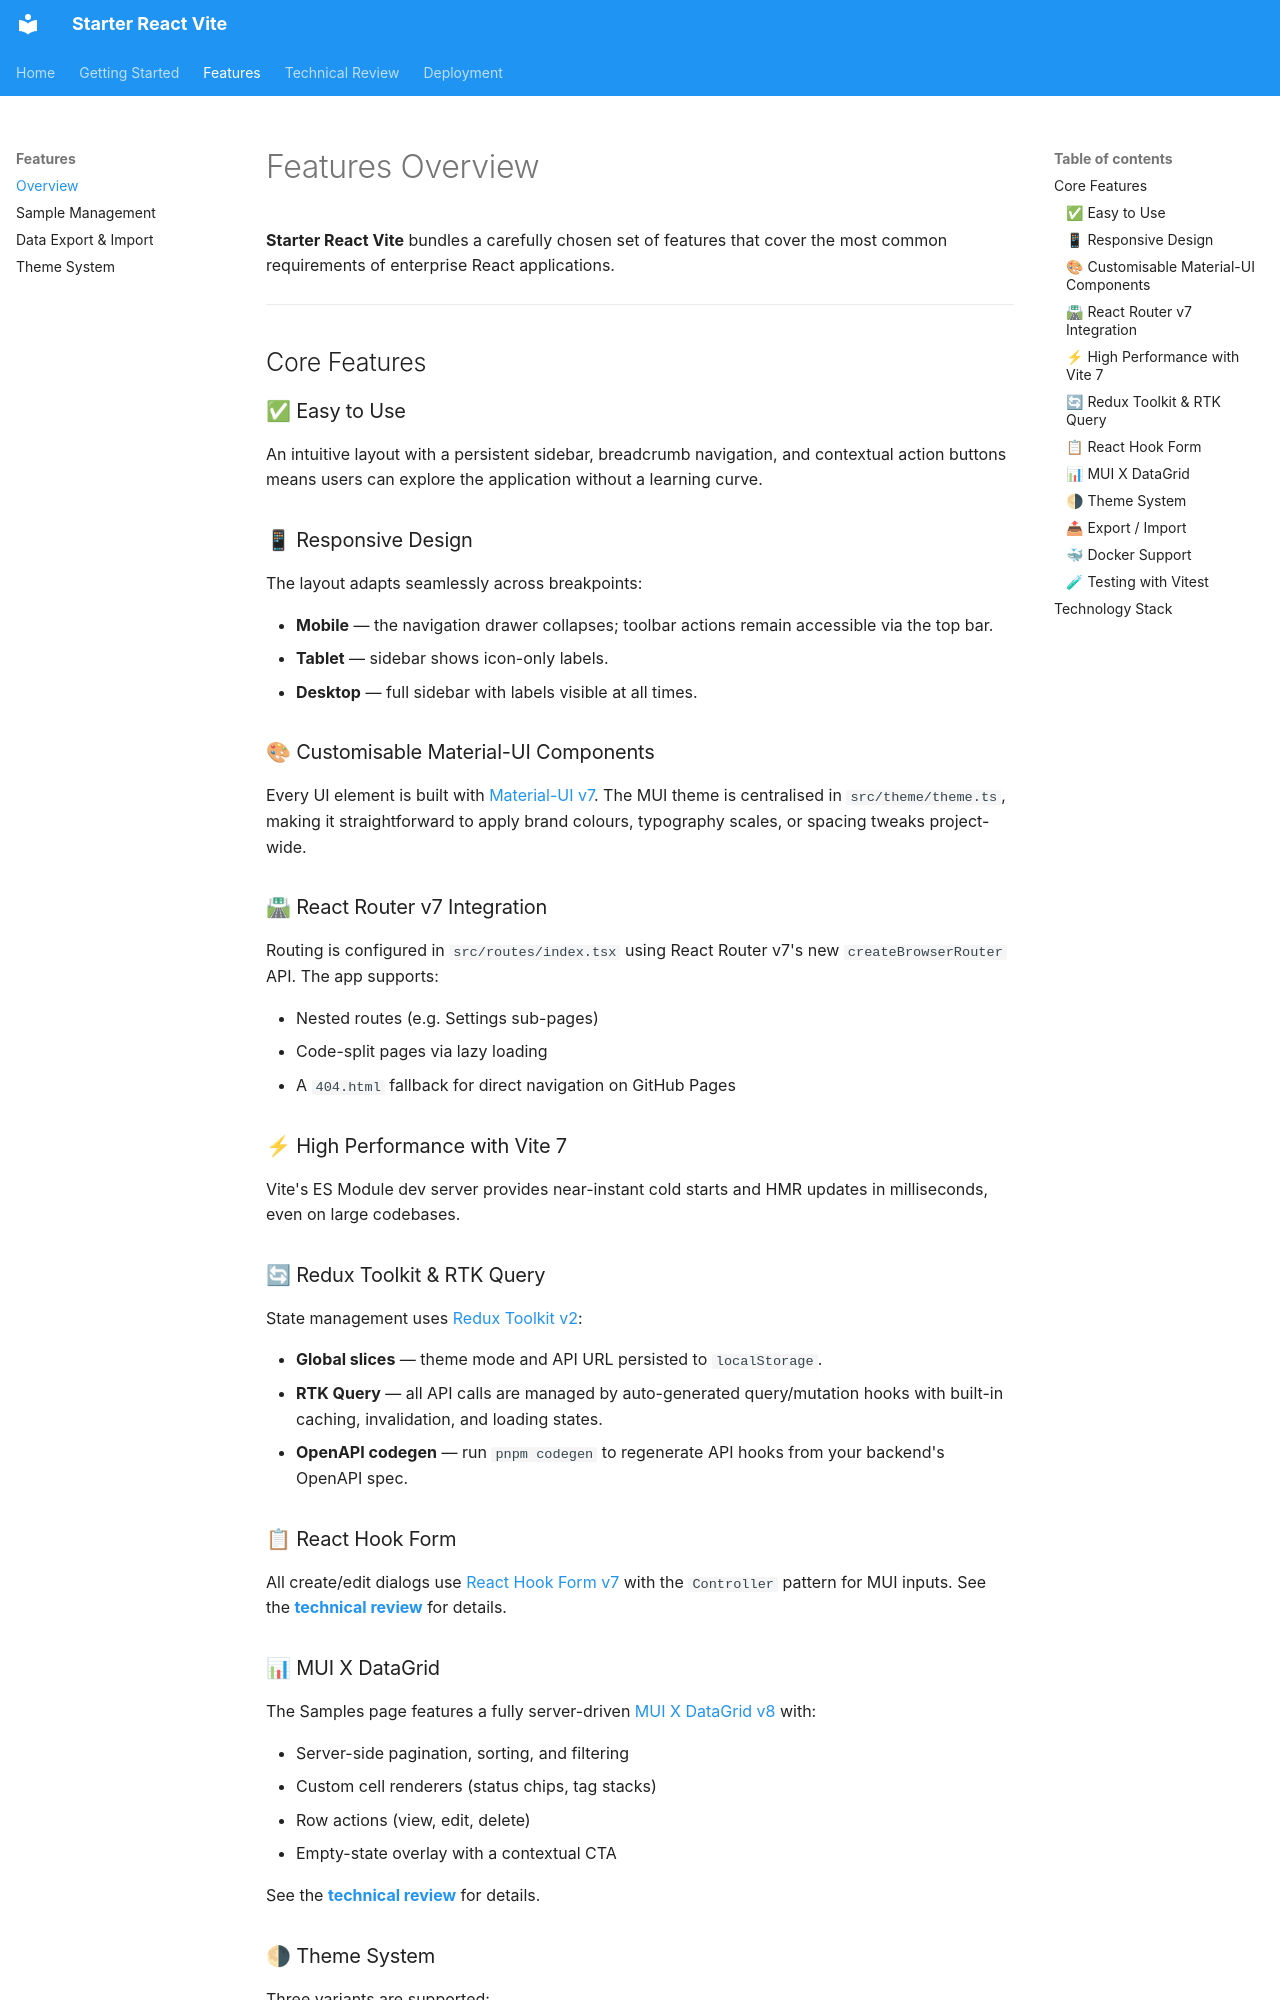

repository: tiogars/starter-react-vite · page: features/overview/index.html · generator: mkdocs

# Features Overview

**Starter React Vite** bundles a carefully chosen set of features that cover the most common requirements of enterprise React applications.

---

## Core Features

### ✅ Easy to Use

An intuitive layout with a persistent sidebar, breadcrumb navigation, and contextual action buttons means users can explore the application without a learning curve.

### 📱 Responsive Design

The layout adapts seamlessly across breakpoints:

- **Mobile** — the navigation drawer collapses; toolbar actions remain accessible via the top bar.
- **Tablet** — sidebar shows icon-only labels.
- **Desktop** — full sidebar with labels visible at all times.

### 🎨 Customisable Material-UI Components

Every UI element is built with [Material-UI v7](https://mui.com/). The MUI theme is centralised in `src/theme/theme.ts`, making it straightforward to apply brand colours, typography scales, or spacing tweaks project-wide.

### 🛣 React Router v7 Integration

Routing is configured in `src/routes/index.tsx` using React Router v7's new `createBrowserRouter` API. The app supports:

- Nested routes (e.g. Settings sub-pages)
- Code-split pages via lazy loading
- A `404.html` fallback for direct navigation on GitHub Pages

### ⚡ High Performance with Vite 7

Vite's ES Module dev server provides near-instant cold starts and HMR updates in milliseconds, even on large codebases.

### 🔄 Redux Toolkit & RTK Query

State management uses [Redux Toolkit v2](https://redux-toolkit.js.org/):

- **Global slices** — theme mode and API URL persisted to `localStorage`.
- **RTK Query** — all API calls are managed by auto-generated query/mutation hooks with built-in caching, invalidation, and loading states.
- **OpenAPI codegen** — run `pnpm codegen` to regenerate API hooks from your backend's OpenAPI spec.

### 📋 React Hook Form

All create/edit dialogs use [React Hook Form v7](https://react-hook-form.com/) with the `Controller` pattern for MUI inputs. See the **[technical review](../technical/react-hook-forms.md)** for details.
